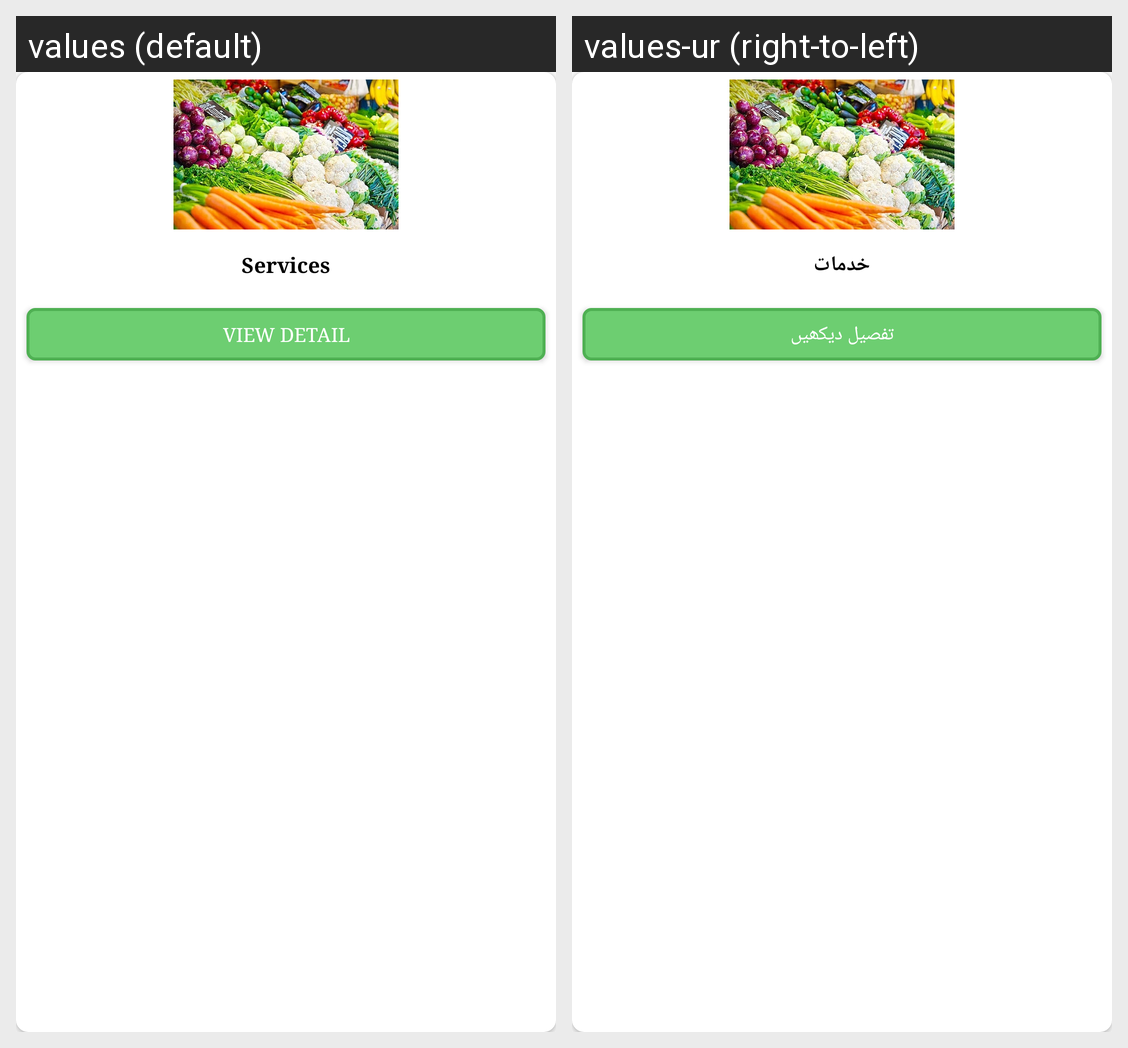

The Android screen above is rendered under two locales of the same app. Produce the string resources it draws, with the default and per-locale values.
Android screen res/layout/latest_services_recycler_item.xml rendered under 2 locales, left to right: values (default), values-ur (right-to-left). Device: Nexus 5 (rendered at 1080×1920; each locale shown at half size, 540×960, under a caption strip naming it); theme Theme.OwnFarmer.
Strings drawn on this screen, with the default value and each locale's value (text and hints the layout hard-codes, and strings that could not be matched under every locale, appear in the picture but are not listed):

services
  values: Services
  values-ur: خدمات

view_detail
  values: View Detail
  values-ur: تفصیل دیکھیں
